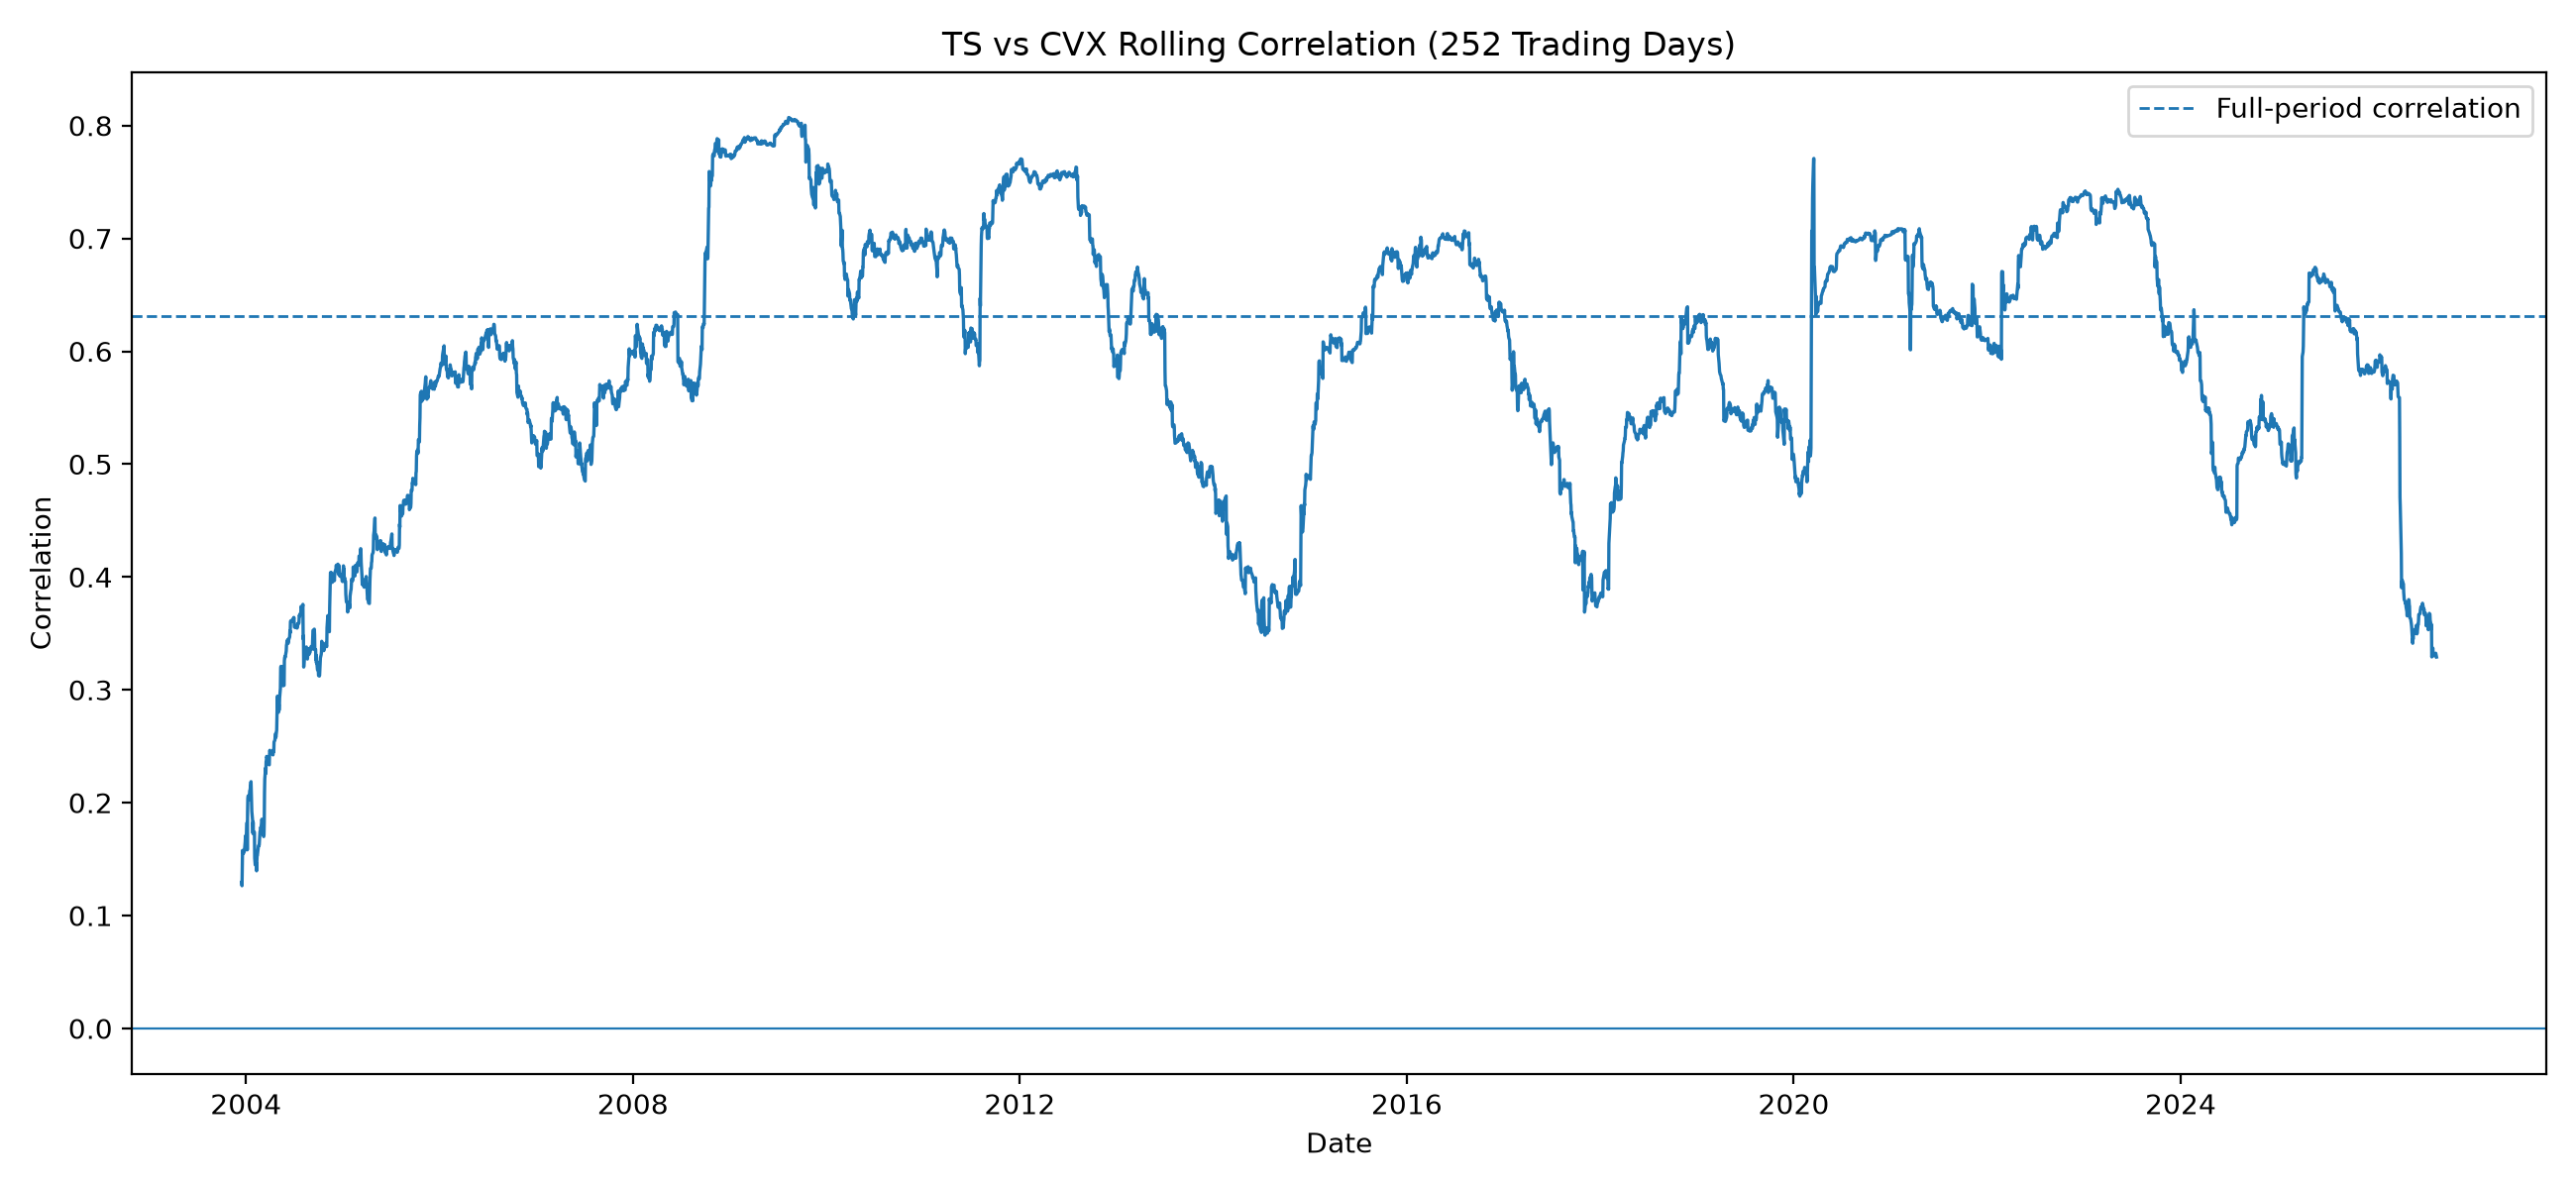

The data file committed next to this chart (first rows):
date, ticker_1, ticker_2, window, rolling_correlation
2002-12-17, TS, CVX, 252, 
2002-12-18, TS, CVX, 252, 
2002-12-19, TS, CVX, 252, 
2002-12-20, TS, CVX, 252, 
2002-12-23, TS, CVX, 252, 
2002-12-24, TS, CVX, 252, 
2002-12-26, TS, CVX, 252, 
2002-12-27, TS, CVX, 252, 
2002-12-30, TS, CVX, 252, 
2002-12-31, TS, CVX, 252, 
2003-01-02, TS, CVX, 252, 
2003-01-03, TS, CVX, 252, 
2003-01-06, TS, CVX, 252, 
2003-01-07, TS, CVX, 252, 
2003-01-08, TS, CVX, 252, 
2003-01-09, TS, CVX, 252, 
2003-01-10, TS, CVX, 252, 
2003-01-13, TS, CVX, 252, 
2003-01-14, TS, CVX, 252, 
2003-01-15, TS, CVX, 252, 
2003-01-16, TS, CVX, 252, 
2003-01-17, TS, CVX, 252, 
2003-01-21, TS, CVX, 252, 
2003-01-22, TS, CVX, 252, 
2003-01-23, TS, CVX, 252, 
2003-01-24, TS, CVX, 252, 
2003-01-27, TS, CVX, 252, 
2003-01-28, TS, CVX, 252, 
2003-01-29, TS, CVX, 252, 
2003-01-30, TS, CVX, 252, 
2003-01-31, TS, CVX, 252, 
2003-02-03, TS, CVX, 252, 
2003-02-04, TS, CVX, 252, 
2003-02-05, TS, CVX, 252, 
2003-02-06, TS, CVX, 252, 
2003-02-07, TS, CVX, 252, 
2003-02-10, TS, CVX, 252, 
2003-02-11, TS, CVX, 252, 
2003-02-12, TS, CVX, 252, 
2003-02-13, TS, CVX, 252, 
2003-02-14, TS, CVX, 252, 
2003-02-18, TS, CVX, 252, 
2003-02-19, TS, CVX, 252, 
2003-02-20, TS, CVX, 252, 
2003-02-21, TS, CVX, 252, 
2003-02-24, TS, CVX, 252, 
2003-02-25, TS, CVX, 252, 
2003-02-26, TS, CVX, 252, 
2003-02-27, TS, CVX, 252, 
2003-02-28, TS, CVX, 252, 
2003-03-03, TS, CVX, 252, 
2003-03-04, TS, CVX, 252, 
2003-03-05, TS, CVX, 252, 
2003-03-06, TS, CVX, 252, 
2003-03-07, TS, CVX, 252, 
2003-03-10, TS, CVX, 252, 
2003-03-11, TS, CVX, 252, 
2003-03-12, TS, CVX, 252, 
2003-03-13, TS, CVX, 252, 
2003-03-14, TS, CVX, 252, 
... 5,898 more rows
